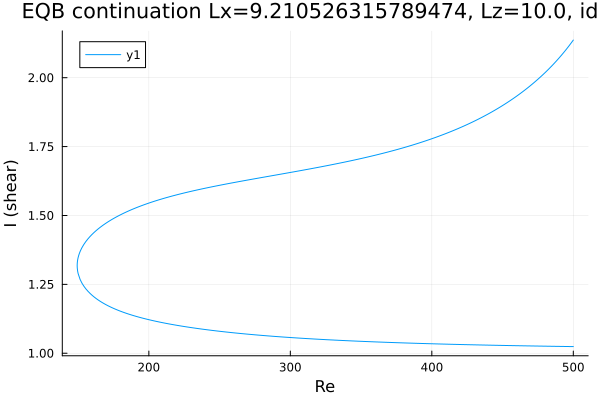

The table this chart was drawn from, first rows:
Re, shear
500.0, 2.137
499.3, 2.132
497.9, 2.122
496.4, 2.112
495, 2.103
493.6, 2.094
492.2, 2.085
490.8, 2.077
489.4, 2.068
488, 2.06
486.5, 2.052
485.1, 2.045
483.7, 2.037
482.3, 2.03
480.9, 2.023
479.5, 2.016
478.1, 2.009
476.7, 2.002
475.2, 1.996
473.8, 1.989
472.4, 1.983
471, 1.977
469.6, 1.971
468.2, 1.965
466.8, 1.959
465.3, 1.954
463.9, 1.948
462.5, 1.943
461.1, 1.937
459.7, 1.932
458.3, 1.927
456.9, 1.922
455.4, 1.917
454, 1.912
452.6, 1.908
451.2, 1.903
449.8, 1.898
448.4, 1.894
447, 1.889
445.5, 1.885
444.1, 1.881
442.7, 1.877
441.3, 1.873
439.9, 1.869
438.5, 1.865
437.1, 1.861
435.6, 1.857
434.2, 1.853
432.8, 1.849
431.4, 1.846
430, 1.842
428.6, 1.839
427.2, 1.835
425.7, 1.832
424.3, 1.829
422.9, 1.825
421.5, 1.822
420.1, 1.819
418.7, 1.816
417.3, 1.813
... 506 more rows
